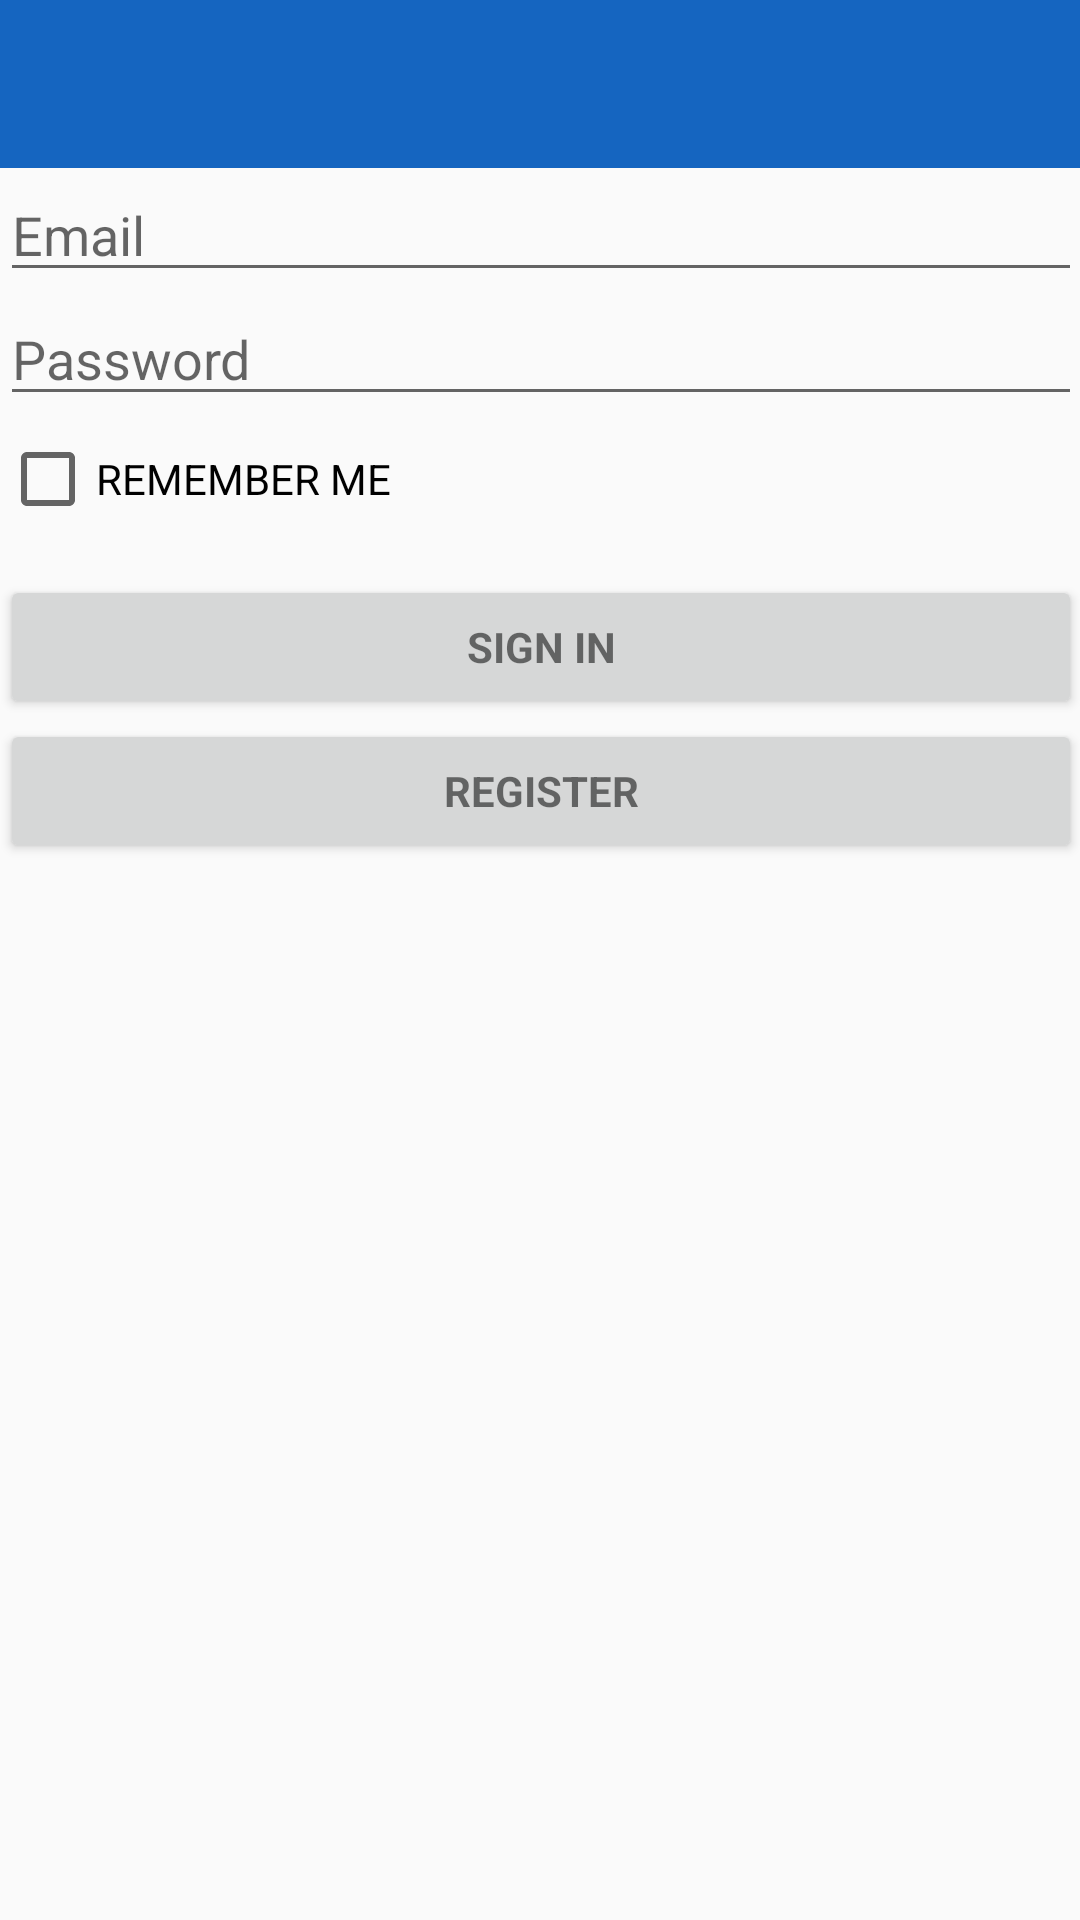

The Android layout XML behind this screen, and the referenced resources:
<!-- AndroidManifest.xml: application theme AppTheme -->
<!-- res/layout/activity_login.xml -->
<LinearLayout xmlns:android="http://schemas.android.com/apk/res/android"
    xmlns:tools="http://schemas.android.com/tools"
    xmlns:app="http://schemas.android.com/apk/res-auto"
    android:layout_width="match_parent"
    android:layout_height="match_parent"
    android:gravity="center_horizontal"
    android:orientation="vertical"
    tools:context="kenshii.masterii.Activity_Login">
    <android.support.v7.widget.Toolbar
        android:id="@+id/toolbar"
        android:layout_height="wrap_content"
        android:layout_width="match_parent"
        android:minHeight="?attr/actionBarSize"
        app:theme="@style/ThemeOverlay.AppCompat.Dark.ActionBar"
        app:popupTheme="@style/ThemeOverlay.AppCompat.Light"
        android:background="?attr/colorPrimary" />
    <ScrollView android:id="@+id/login_form" android:layout_width="match_parent"
        android:layout_height="match_parent"
        android:paddingBottom="@dimen/activity_vertical_margin"
        android:paddingLeft="@dimen/activity_horizontal_margin"
        android:paddingRight="@dimen/activity_horizontal_margin"
        android:paddingTop="@dimen/activity_vertical_margin">
        <LinearLayout android:layout_width="match_parent" android:layout_height="wrap_content"
            android:orientation="vertical">
            <LinearLayout android:id="@+id/email_login_form" android:layout_width="match_parent"
                android:layout_height="wrap_content" android:orientation="vertical">

                <AutoCompleteTextView android:id="@+id/login_email" android:layout_width="match_parent"
                    android:layout_height="wrap_content" android:hint="@string/prompt_email"
                    android:inputType="textEmailAddress" android:maxLines="1"
                    android:singleLine="true" android:textColor="#000000"/>

                <EditText android:id="@+id/login_password" android:layout_width="match_parent"
                    android:layout_height="wrap_content" android:hint="@string/prompt_password"
                    android:inputType="textPassword" android:maxLines="1"
                    android:singleLine="true" android:textColor="#000000"/>

                <CheckBox
                    android:layout_width="match_parent"
                    android:layout_height="wrap_content"
                    android:text="REMEMBER ME"
                    android:id="@+id/login_remember"
                    android:layout_marginTop="5dp" />

                <Button android:id="@+id/email_sign_in_button" style="?android:textAppearanceSmall"
                    android:layout_width="match_parent" android:layout_height="wrap_content"
                    android:layout_marginTop="16dp" android:text="@string/action_sign_in"
                    android:textStyle="bold"
                    android:onClick="onLoginClick" />

                <Button
                    style="?android:textAppearanceSmall"
                    android:layout_width="match_parent"
                    android:layout_height="wrap_content"
                    android:textStyle="bold"
                    android:text="Register"
                    android:id="@+id/button"
                    android:layout_gravity="center_horizontal"
                    android:onClick="onRegisterClick" />

            </LinearLayout>
        </LinearLayout>
    </ScrollView>

</LinearLayout>
<!-- resources referenced by this layout -->
<resources>
  <string name="action_sign_in">Sign in</string>
  <string name="prompt_email">Email</string>
  <string name="prompt_password">Password</string>
  <style name="AppTheme" parent="Theme.AppCompat.Light.NoActionBar">
          <item name="colorPrimary">@color/primary</item>
          
          <item name="colorPrimaryDark">@color/primaryDark</item>
          <item name="actionOverflowMenuStyle">@style/OverflowMenu</item>
      </style>
  <color name="primary">#1565C0</color>
  <color name="primaryDark">#0D47A1</color>
  <style name="OverflowMenu">
          <item name="overlapAnchor">false</item>
          <item name="android:dropDownVerticalOffset">-4.0dip</item>
      </style>
</resources>
